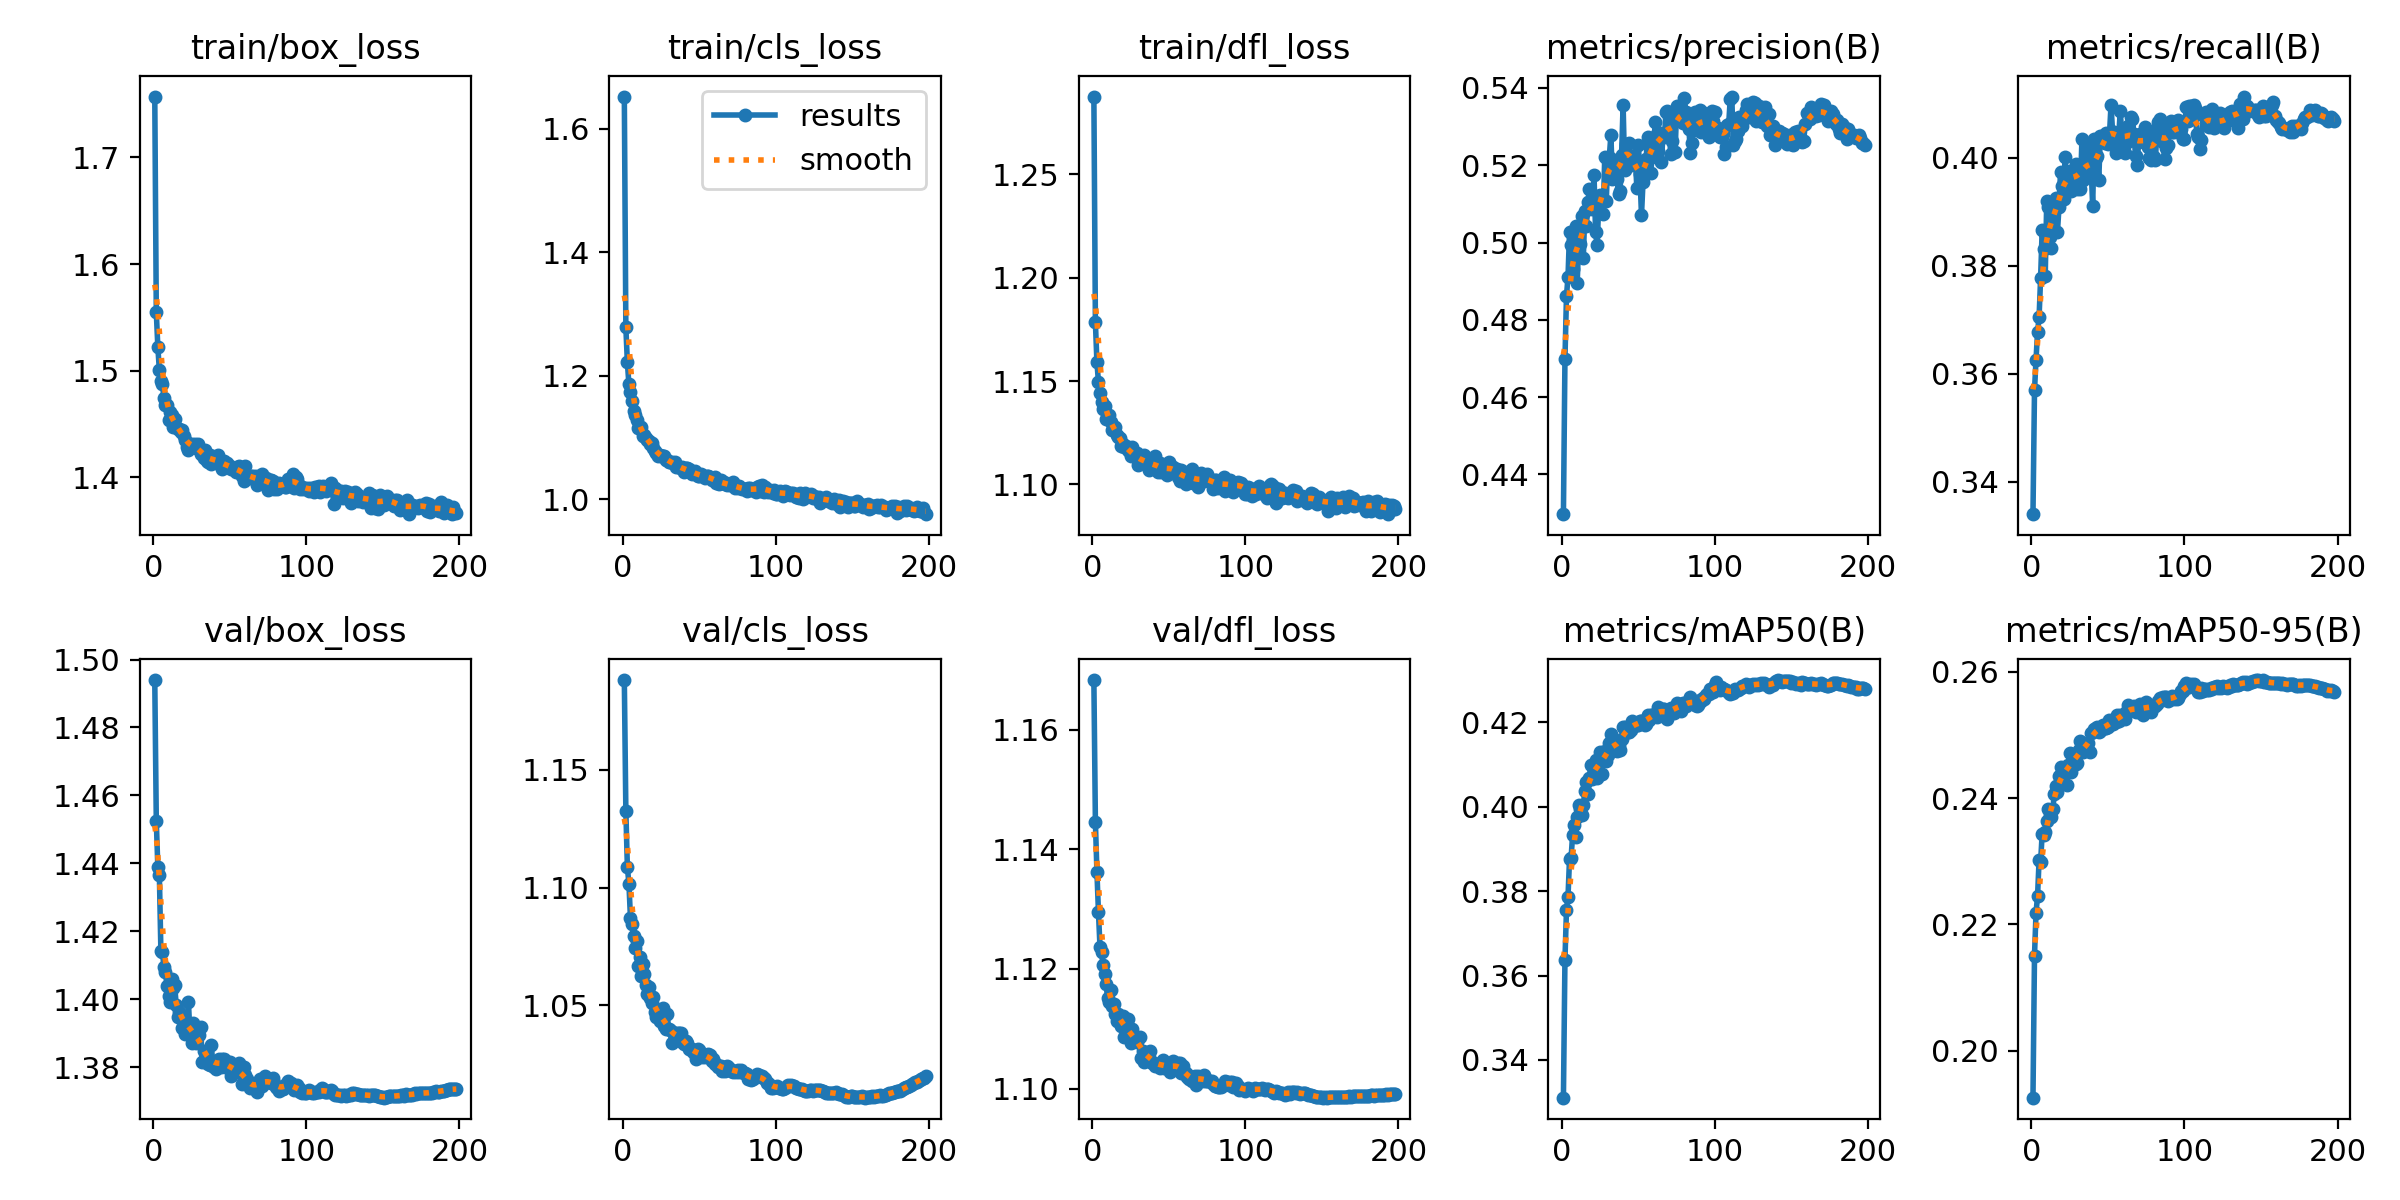

The file beside this chart, header and first rows:
epoch, time, train/box_loss, train/cls_loss, train/dfl_loss, metrics/precision(B), metrics/recall(B), metrics/mAP50(B), metrics/mAP50-95(B), val/box_loss, val/cls_loss, val/dfl_loss, lr/pg0, lr/pg1, lr/pg2
1, 77.26, 1.757, 1.652, 1.288, 0.4297, 0.334, 0.331, 0.1925, 1.494, 1.188, 1.168, 0.001, 0.001, 0.001
2, 154.7, 1.555, 1.278, 1.178, 0.4698, 0.3569, 0.3638, 0.2151, 1.452, 1.133, 1.145, 0.001, 0.001, 0.001
3, 228.2, 1.522, 1.221, 1.159, 0.4862, 0.3626, 0.3755, 0.2219, 1.439, 1.109, 1.136, 0.0009999, 0.0009999, 0.0009999
4, 304.1, 1.501, 1.186, 1.15, 0.4911, 0.3677, 0.3787, 0.2245, 1.437, 1.102, 1.129, 0.0009998, 0.0009998, 0.0009998
5, 376.7, 1.491, 1.173, 1.144, 0.5027, 0.3705, 0.3877, 0.2302, 1.414, 1.087, 1.124, 0.0009996, 0.0009996, 0.0009996
6, 452.7, 1.487, 1.158, 1.14, 0.4994, 0.3778, 0.3878, 0.2299, 1.414, 1.084, 1.123, 0.0009993, 0.0009993, 0.0009993
7, 524.5, 1.474, 1.143, 1.137, 0.4932, 0.3865, 0.3933, 0.2343, 1.41, 1.079, 1.121, 0.000999, 0.000999, 0.000999
8, 598.6, 1.468, 1.137, 1.138, 0.497, 0.3831, 0.3956, 0.2341, 1.408, 1.074, 1.119, 0.0009987, 0.0009987, 0.0009987
9, 671, 1.468, 1.128, 1.132, 0.5044, 0.378, 0.3929, 0.2347, 1.404, 1.077, 1.117, 0.0009983, 0.0009983, 0.0009983
10, 745.8, 1.454, 1.116, 1.133, 0.4896, 0.3921, 0.3977, 0.2364, 1.401, 1.066, 1.115, 0.0009978, 0.0009978, 0.0009978
11, 817, 1.461, 1.115, 1.134, 0.5001, 0.3909, 0.4003, 0.2383, 1.399, 1.07, 1.114, 0.0009973, 0.0009973, 0.0009973
12, 890.7, 1.458, 1.117, 1.13, 0.4997, 0.3854, 0.3996, 0.2373, 1.406, 1.063, 1.116, 0.0009967, 0.0009967, 0.0009967
13, 963.4, 1.448, 1.103, 1.126, 0.5069, 0.3833, 0.3981, 0.237, 1.403, 1.067, 1.114, 0.0009961, 0.0009961, 0.0009961
14, 1039, 1.454, 1.105, 1.126, 0.496, 0.3904, 0.4004, 0.2383, 1.404, 1.063, 1.114, 0.0009954, 0.0009954, 0.0009954
15, 1111, 1.447, 1.099, 1.128, 0.508, 0.3913, 0.4038, 0.2407, 1.398, 1.058, 1.112, 0.0009947, 0.0009947, 0.0009947
16, 1187, 1.445, 1.095, 1.124, 0.5042, 0.3926, 0.4058, 0.242, 1.395, 1.055, 1.111, 0.0009939, 0.0009939, 0.0009939
17, 1262, 1.445, 1.093, 1.123, 0.5105, 0.3863, 0.4031, 0.241, 1.396, 1.058, 1.112, 0.0009931, 0.0009931, 0.0009931
18, 1338, 1.443, 1.089, 1.122, 0.5139, 0.3908, 0.4069, 0.2434, 1.395, 1.053, 1.112, 0.0009922, 0.0009922, 0.0009922
19, 1412, 1.444, 1.091, 1.118, 0.5105, 0.3974, 0.4099, 0.245, 1.391, 1.051, 1.111, 0.0009912, 0.0009912, 0.0009912
20, 1489, 1.439, 1.083, 1.119, 0.5087, 0.3947, 0.4066, 0.2426, 1.394, 1.053, 1.112, 0.0009902, 0.0009902, 0.0009902
21, 1562, 1.435, 1.077, 1.118, 0.5174, 0.3924, 0.4088, 0.2441, 1.39, 1.047, 1.109, 0.0009892, 0.0009892, 0.0009892
22, 1637, 1.429, 1.074, 1.119, 0.5028, 0.4001, 0.411, 0.245, 1.392, 1.045, 1.11, 0.0009881, 0.0009881, 0.0009881
23, 1711, 1.426, 1.07, 1.117, 0.4993, 0.3958, 0.4068, 0.2421, 1.399, 1.048, 1.112, 0.0009869, 0.0009869, 0.0009869
24, 1784, 1.432, 1.071, 1.116, 0.5088, 0.3959, 0.4105, 0.2453, 1.389, 1.043, 1.109, 0.0009857, 0.0009857, 0.0009857
25, 1858, 1.431, 1.071, 1.114, 0.5124, 0.3975, 0.4129, 0.2472, 1.387, 1.046, 1.108, 0.0009844, 0.0009844, 0.0009844
26, 1929, 1.429, 1.07, 1.118, 0.5109, 0.3938, 0.4077, 0.2442, 1.393, 1.049, 1.11, 0.0009831, 0.0009831, 0.0009831
27, 2004, 1.431, 1.071, 1.114, 0.5074, 0.3975, 0.4115, 0.2461, 1.387, 1.041, 1.108, 0.0009818, 0.0009818, 0.0009818
28, 2077, 1.428, 1.064, 1.114, 0.5222, 0.396, 0.4132, 0.2469, 1.387, 1.04, 1.108, 0.0009803, 0.0009803, 0.0009803
29, 2150, 1.431, 1.063, 1.115, 0.5107, 0.3988, 0.4107, 0.2454, 1.391, 1.046, 1.108, 0.0009789, 0.0009789, 0.0009789
30, 2224, 1.427, 1.059, 1.109, 0.5219, 0.3942, 0.4122, 0.2456, 1.389, 1.04, 1.108, 0.0009773, 0.0009773, 0.0009773
31, 2297, 1.422, 1.06, 1.112, 0.5222, 0.3961, 0.415, 0.2476, 1.392, 1.039, 1.109, 0.0009758, 0.0009758, 0.0009758
32, 2371, 1.422, 1.06, 1.112, 0.5278, 0.3942, 0.4173, 0.249, 1.381, 1.034, 1.105, 0.0009741, 0.0009741, 0.0009741
33, 2446, 1.418, 1.058, 1.112, 0.5166, 0.4035, 0.4144, 0.2475, 1.385, 1.039, 1.106, 0.0009725, 0.0009725, 0.0009725
34, 2518, 1.425, 1.06, 1.114, 0.5212, 0.3958, 0.4134, 0.2473, 1.382, 1.037, 1.105, 0.0009707, 0.0009707, 0.0009707
35, 2593, 1.416, 1.052, 1.111, 0.519, 0.3978, 0.4153, 0.2483, 1.383, 1.036, 1.106, 0.000969, 0.000969, 0.000969
36, 2667, 1.414, 1.051, 1.111, 0.5166, 0.3974, 0.4133, 0.248, 1.381, 1.038, 1.106, 0.0009671, 0.0009671, 0.0009671
37, 2740, 1.421, 1.052, 1.107, 0.5125, 0.4021, 0.4147, 0.2488, 1.381, 1.038, 1.105, 0.0009652, 0.0009652, 0.0009652
38, 2814, 1.412, 1.05, 1.109, 0.5133, 0.4006, 0.4135, 0.2474, 1.386, 1.038, 1.106, 0.0009633, 0.0009633, 0.0009633
39, 2887, 1.419, 1.052, 1.109, 0.5226, 0.3983, 0.4162, 0.2503, 1.38, 1.035, 1.104, 0.0009613, 0.0009613, 0.0009613
40, 2961, 1.415, 1.044, 1.111, 0.5356, 0.391, 0.419, 0.2505, 1.38, 1.034, 1.104, 0.0009593, 0.0009593, 0.0009593
41, 3037, 1.418, 1.05, 1.114, 0.5188, 0.4035, 0.4189, 0.251, 1.379, 1.035, 1.104, 0.0009572, 0.0009572, 0.0009572
42, 3108, 1.421, 1.05, 1.108, 0.5255, 0.4, 0.4183, 0.2511, 1.381, 1.034, 1.104, 0.0009551, 0.0009551, 0.0009551
43, 3183, 1.415, 1.048, 1.106, 0.5221, 0.4003, 0.4177, 0.2513, 1.382, 1.031, 1.104, 0.0009529, 0.0009529, 0.0009529
44, 3257, 1.411, 1.044, 1.11, 0.5259, 0.3959, 0.4177, 0.2504, 1.38, 1.031, 1.103, 0.0009507, 0.0009507, 0.0009507
45, 3330, 1.408, 1.041, 1.106, 0.52, 0.404, 0.4183, 0.2506, 1.382, 1.031, 1.104, 0.0009484, 0.0009484, 0.0009484
46, 3405, 1.415, 1.042, 1.107, 0.5225, 0.4041, 0.4203, 0.2512, 1.382, 1.03, 1.105, 0.000946, 0.000946, 0.000946
47, 3478, 1.413, 1.046, 1.109, 0.5206, 0.403, 0.4199, 0.2515, 1.38, 1.031, 1.103, 0.0009437, 0.0009437, 0.0009437
48, 3551, 1.413, 1.041, 1.107, 0.5217, 0.4027, 0.4196, 0.2511, 1.381, 1.027, 1.104, 0.0009412, 0.0009412, 0.0009412
49, 3627, 1.41, 1.037, 1.105, 0.514, 0.4045, 0.4195, 0.2511, 1.381, 1.031, 1.104, 0.0009388, 0.0009388, 0.0009388
50, 3698, 1.41, 1.037, 1.111, 0.5252, 0.4026, 0.4194, 0.2512, 1.381, 1.031, 1.103, 0.0009363, 0.0009363, 0.0009363
51, 3773, 1.408, 1.041, 1.108, 0.5177, 0.4043, 0.4204, 0.2523, 1.377, 1.03, 1.103, 0.0009337, 0.0009337, 0.0009337
52, 3846, 1.408, 1.038, 1.108, 0.507, 0.4098, 0.4203, 0.2523, 1.379, 1.028, 1.104, 0.0009311, 0.0009311, 0.0009311
53, 3920, 1.409, 1.038, 1.108, 0.5156, 0.4048, 0.4204, 0.2517, 1.38, 1.028, 1.105, 0.0009284, 0.0009284, 0.0009284
54, 3993, 1.405, 1.035, 1.107, 0.5204, 0.4047, 0.4195, 0.2521, 1.379, 1.028, 1.104, 0.0009257, 0.0009257, 0.0009257
55, 4065, 1.41, 1.038, 1.108, 0.5215, 0.4008, 0.4197, 0.252, 1.378, 1.029, 1.104, 0.0009229, 0.0009229, 0.0009229
56, 4140, 1.411, 1.037, 1.104, 0.5274, 0.4023, 0.4217, 0.2532, 1.381, 1.029, 1.104, 0.0009201, 0.0009201, 0.0009201
57, 4216, 1.408, 1.035, 1.102, 0.5252, 0.4036, 0.4205, 0.2522, 1.379, 1.029, 1.104, 0.0009173, 0.0009173, 0.0009173
58, 4290, 1.402, 1.031, 1.107, 0.5179, 0.4086, 0.4219, 0.2532, 1.375, 1.026, 1.103, 0.0009144, 0.0009144, 0.0009144
59, 4365, 1.396, 1.033, 1.106, 0.5223, 0.4047, 0.4217, 0.253, 1.38, 1.027, 1.104, 0.0009115, 0.0009115, 0.0009115
60, 4438, 1.411, 1.036, 1.105, 0.5248, 0.4023, 0.4217, 0.2531, 1.378, 1.025, 1.103, 0.0009085, 0.0009085, 0.0009085
... 138 more rows
